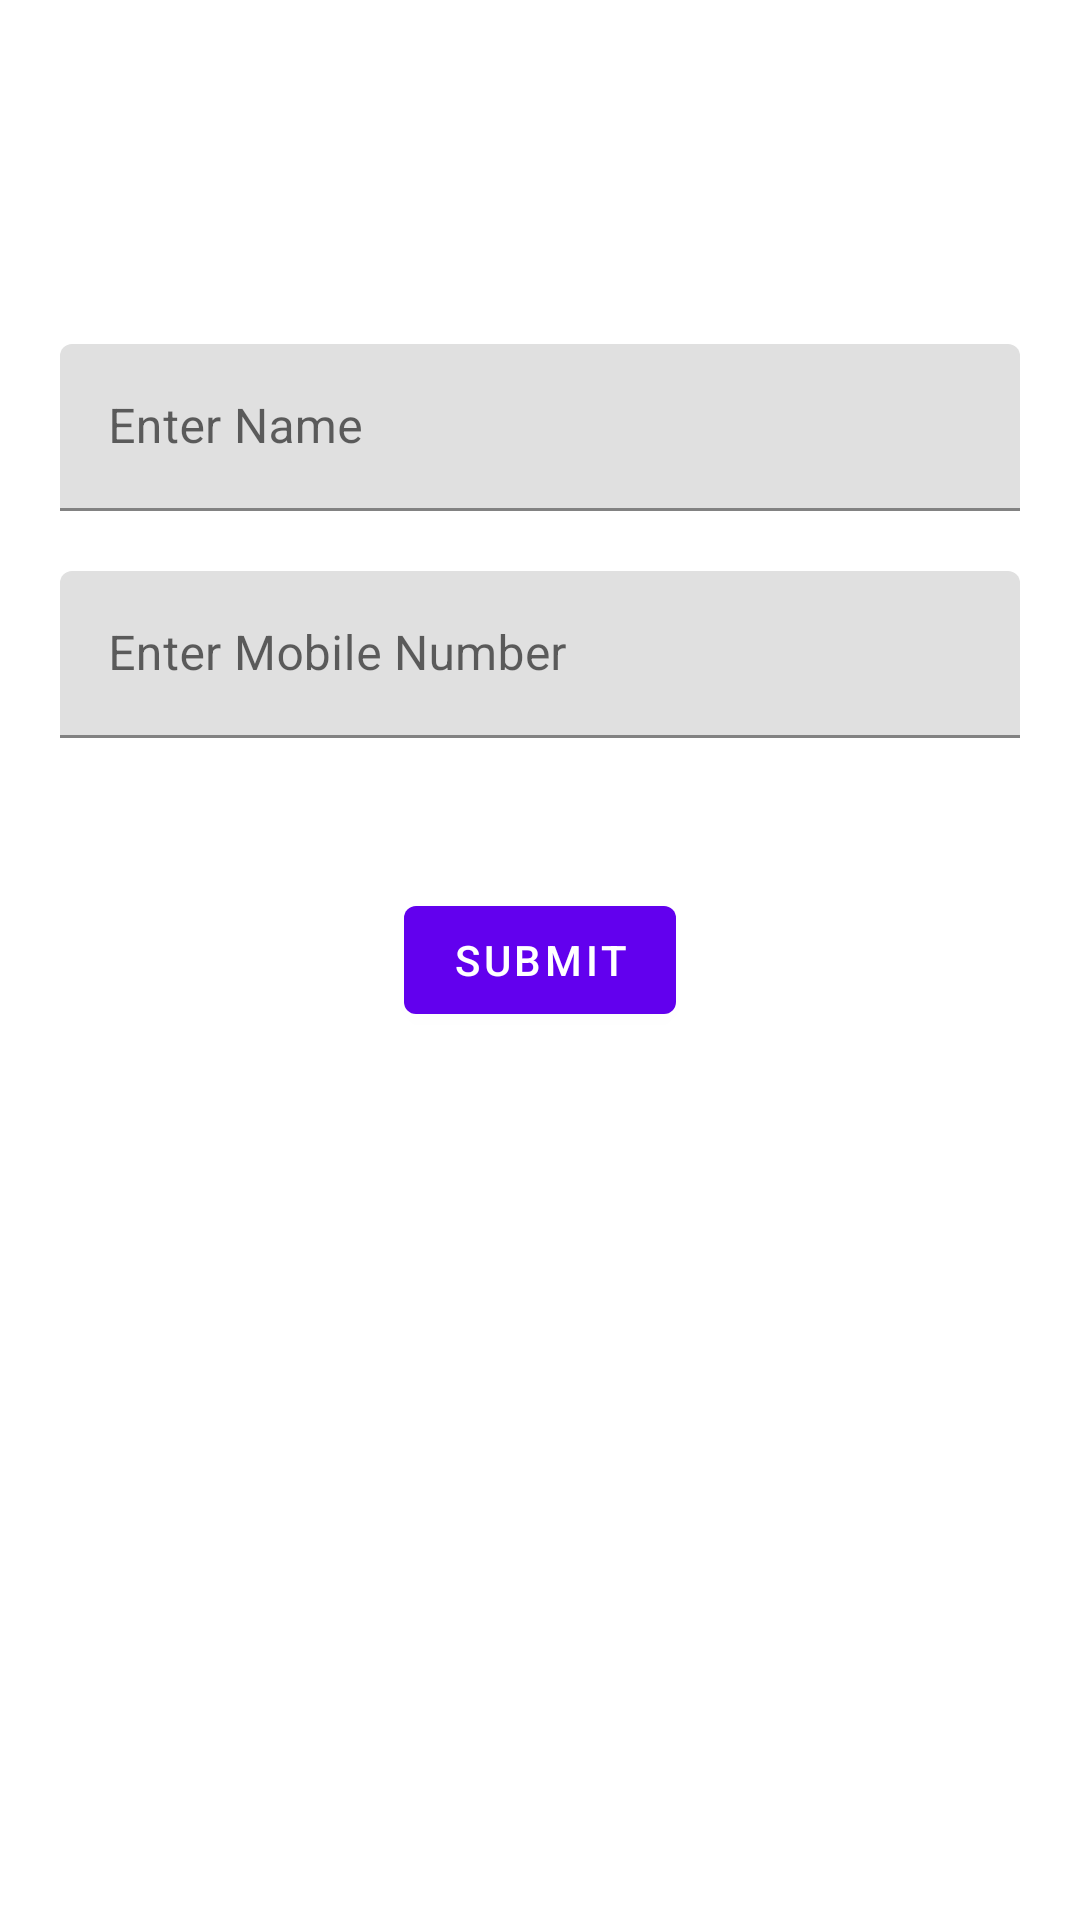

Android layout source for this screen:
<!-- AndroidManifest.xml: application theme Theme.NotificationFCM -->
<!-- res/layout/activity_signup.xml -->
<?xml version="1.0" encoding="utf-8"?>
<RelativeLayout
    xmlns:android="http://schemas.android.com/apk/res/android"
    xmlns:app="http://schemas.android.com/apk/res-auto"
    xmlns:tools="http://schemas.android.com/tools"
    android:layout_width="match_parent"
    android:layout_height="match_parent"
    android:padding="20sp"
    tools:context=".user.SignupActivity">


    <com.google.android.material.textfield.TextInputLayout
        android:id="@+id/txtName"
        android:layout_width="match_parent"
        android:layout_height="wrap_content"
        android:layout_above="@+id/txtMobile"
        >
        <com.google.android.material.textfield.TextInputEditText
            android:id="@+id/editName"
            android:layout_width="match_parent"
            android:layout_height="wrap_content"
            android:inputType="text"
            android:hint="Enter Name"
            />
    </com.google.android.material.textfield.TextInputLayout>


    <com.google.android.material.textfield.TextInputLayout
        android:id="@+id/txtMobile"
        android:layout_width="match_parent"
        android:layout_height="wrap_content"
        android:layout_above="@+id/btnSubmit"
        android:layout_marginTop="20dp"
        >
        <com.google.android.material.textfield.TextInputEditText
            android:id="@+id/editMobile"
            android:layout_width="match_parent"
            android:layout_height="wrap_content"
            android:inputType="number"
            android:digits="1234567890"
            android:hint="Enter Mobile Number"
            />
    </com.google.android.material.textfield.TextInputLayout>


    <com.google.android.material.button.MaterialButton
        android:id="@+id/btnSubmit"
        android:layout_width="wrap_content"
        android:layout_height="wrap_content"
        android:layout_centerVertical="true"
        android:layout_centerHorizontal="true"
        android:layout_marginTop="50dp"
        android:text="Submit"
        />

</RelativeLayout>
<!-- resources referenced by this layout -->
<resources>
  <style name="Theme.NotificationFCM" parent="Theme.MaterialComponents.DayNight.DarkActionBar">
          
          <item name="colorPrimary">@color/purple_500</item>
          <item name="colorPrimaryVariant">@color/purple_700</item>
          <item name="colorOnPrimary">@color/white</item>
          
          <item name="colorSecondary">@color/teal_200</item>
          <item name="colorSecondaryVariant">@color/teal_700</item>
          <item name="colorOnSecondary">@color/black</item>
          
          <item name="android:statusBarColor">?attr/colorPrimaryVariant</item>
          
      </style>
  <!-- not gathered from this repository: default colours our renderer supplied (Android Studio template values) -->
  <color name="purple_500">#FF6200EE</color>
  <color name="purple_700">#FF3700B3</color>
  <color name="teal_200">#FF03DAC5</color>
  <color name="teal_700">#FF018786</color>
  <color name="black">#FF000000</color>
  <color name="white">#FFFFFFFF</color>
</resources>
